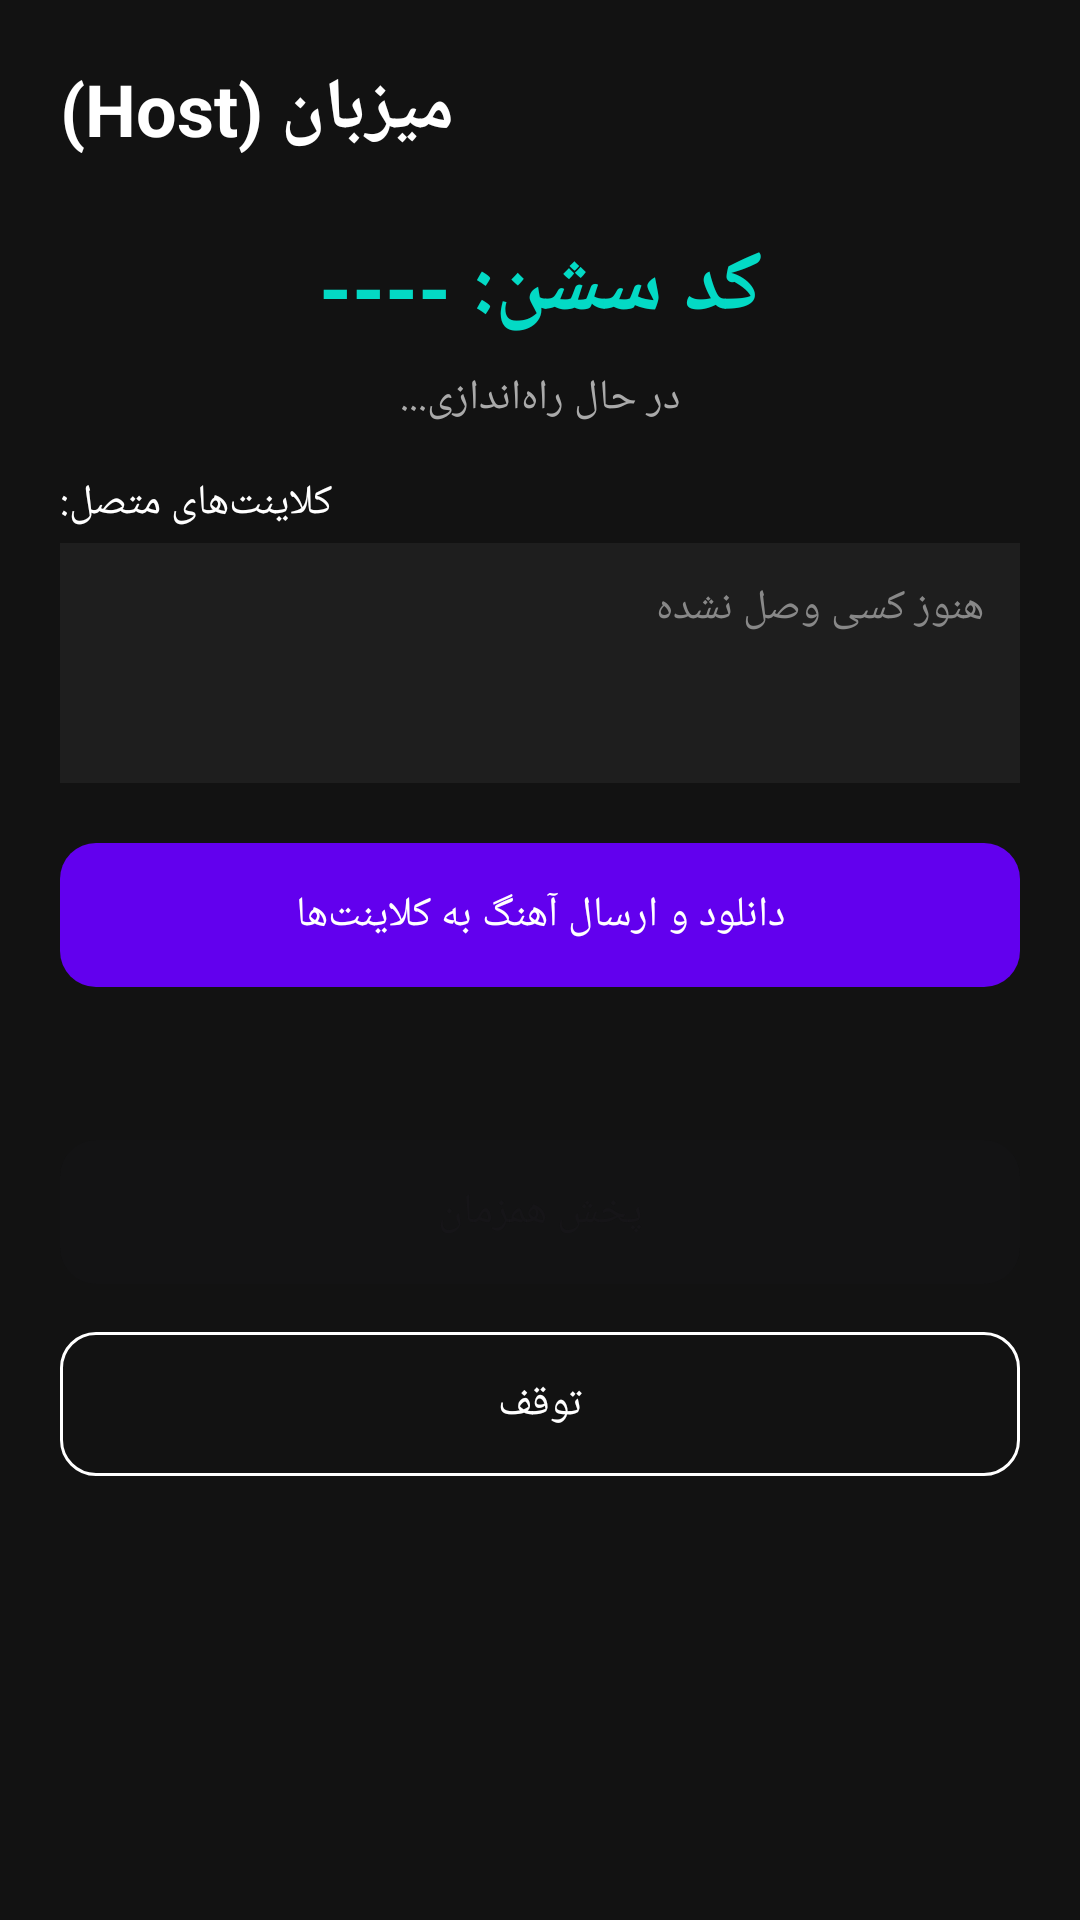

The Android layout XML behind this screen, and the referenced resources:
<!-- AndroidManifest.xml: application theme Theme.SyncMusicApp -->
<!-- res/layout/activity_host.xml -->
<?xml version="1.0" encoding="utf-8"?>
<LinearLayout
    xmlns:android="http://schemas.android.com/apk/res/android"
    xmlns:app="http://schemas.android.com/apk/res-auto"
    android:layout_width="match_parent"
    android:layout_height="match_parent"
    android:orientation="vertical"
    android:padding="20dp"
    android:background="#121212">

    <TextView
        android:layout_width="wrap_content"
        android:layout_height="wrap_content"
        android:text="میزبان (Host)"
        android:textSize="24sp"
        android:textStyle="bold"
        android:textColor="#FFFFFF" />

    <TextView
        android:id="@+id/tvSessionCode"
        android:layout_width="match_parent"
        android:layout_height="wrap_content"
        android:text="کد سشن: ----"
        android:textSize="28sp"
        android:textStyle="bold"
        android:textColor="#03DAC5"
        android:gravity="center"
        android:layout_marginTop="24dp"
        android:layout_marginBottom="8dp" />

    <TextView
        android:id="@+id/tvStatus"
        android:layout_width="match_parent"
        android:layout_height="wrap_content"
        android:text="در حال راه‌اندازی..."
        android:textColor="#AAAAAA"
        android:gravity="center"
        android:layout_marginBottom="16dp" />

    <TextView
        android:layout_width="wrap_content"
        android:layout_height="wrap_content"
        android:text="کلاینت‌های متصل:"
        android:textColor="#FFFFFF"
        android:textSize="14sp" />

    <TextView
        android:id="@+id/tvClients"
        android:layout_width="match_parent"
        android:layout_height="80dp"
        android:text="هنوز کسی وصل نشده"
        android:textColor="#888888"
        android:background="#1E1E1E"
        android:padding="12dp"
        android:layout_marginTop="4dp"
        android:layout_marginBottom="16dp" />

    <com.google.android.material.button.MaterialButton
        android:id="@+id/btnDownload"
        android:layout_width="match_parent"
        android:layout_height="56dp"
        android:text="@string/download_song"
        app:cornerRadius="12dp"
        android:layout_marginBottom="8dp" />

    <TextView
        android:id="@+id/tvDownloadStatus"
        android:layout_width="match_parent"
        android:layout_height="wrap_content"
        android:text=""
        android:textColor="#AAAAAA"
        android:gravity="center"
        android:layout_marginBottom="16dp" />

    <com.google.android.material.button.MaterialButton
        android:id="@+id/btnPlay"
        android:layout_width="match_parent"
        android:layout_height="56dp"
        android:text="@string/play_synced"
        android:enabled="false"
        app:cornerRadius="12dp"
        android:layout_marginBottom="8dp" />

    <com.google.android.material.button.MaterialButton
        android:id="@+id/btnStop"
        android:layout_width="match_parent"
        android:layout_height="56dp"
        android:text="@string/stop"
        style="@style/Widget.Material3.Button.OutlinedButton"
        app:strokeColor="#FFFFFF"
        android:textColor="#FFFFFF"
        app:cornerRadius="12dp" />

    <TextView
        android:id="@+id/tvPlayerStatus"
        android:layout_width="match_parent"
        android:layout_height="wrap_content"
        android:text=""
        android:textColor="#03DAC5"
        android:gravity="center"
        android:layout_marginTop="16dp" />

</LinearLayout>
<!-- resources referenced by this layout -->
<resources>
  <string name="download_song">دانلود و ارسال آهنگ به کلاینت‌ها</string>
  <string name="play_synced">پخش همزمان</string>
  <string name="stop">توقف</string>
  <style name="Theme.SyncMusicApp" parent="Theme.Material3.DayNight.NoActionBar">
          <item name="colorPrimary">#6200EE</item>
          <item name="colorPrimaryVariant">#3700B3</item>
          <item name="colorOnPrimary">#FFFFFF</item>
          <item name="colorSecondary">#03DAC5</item>
          <item name="android:statusBarColor">#3700B3</item>
      </style>
</resources>
